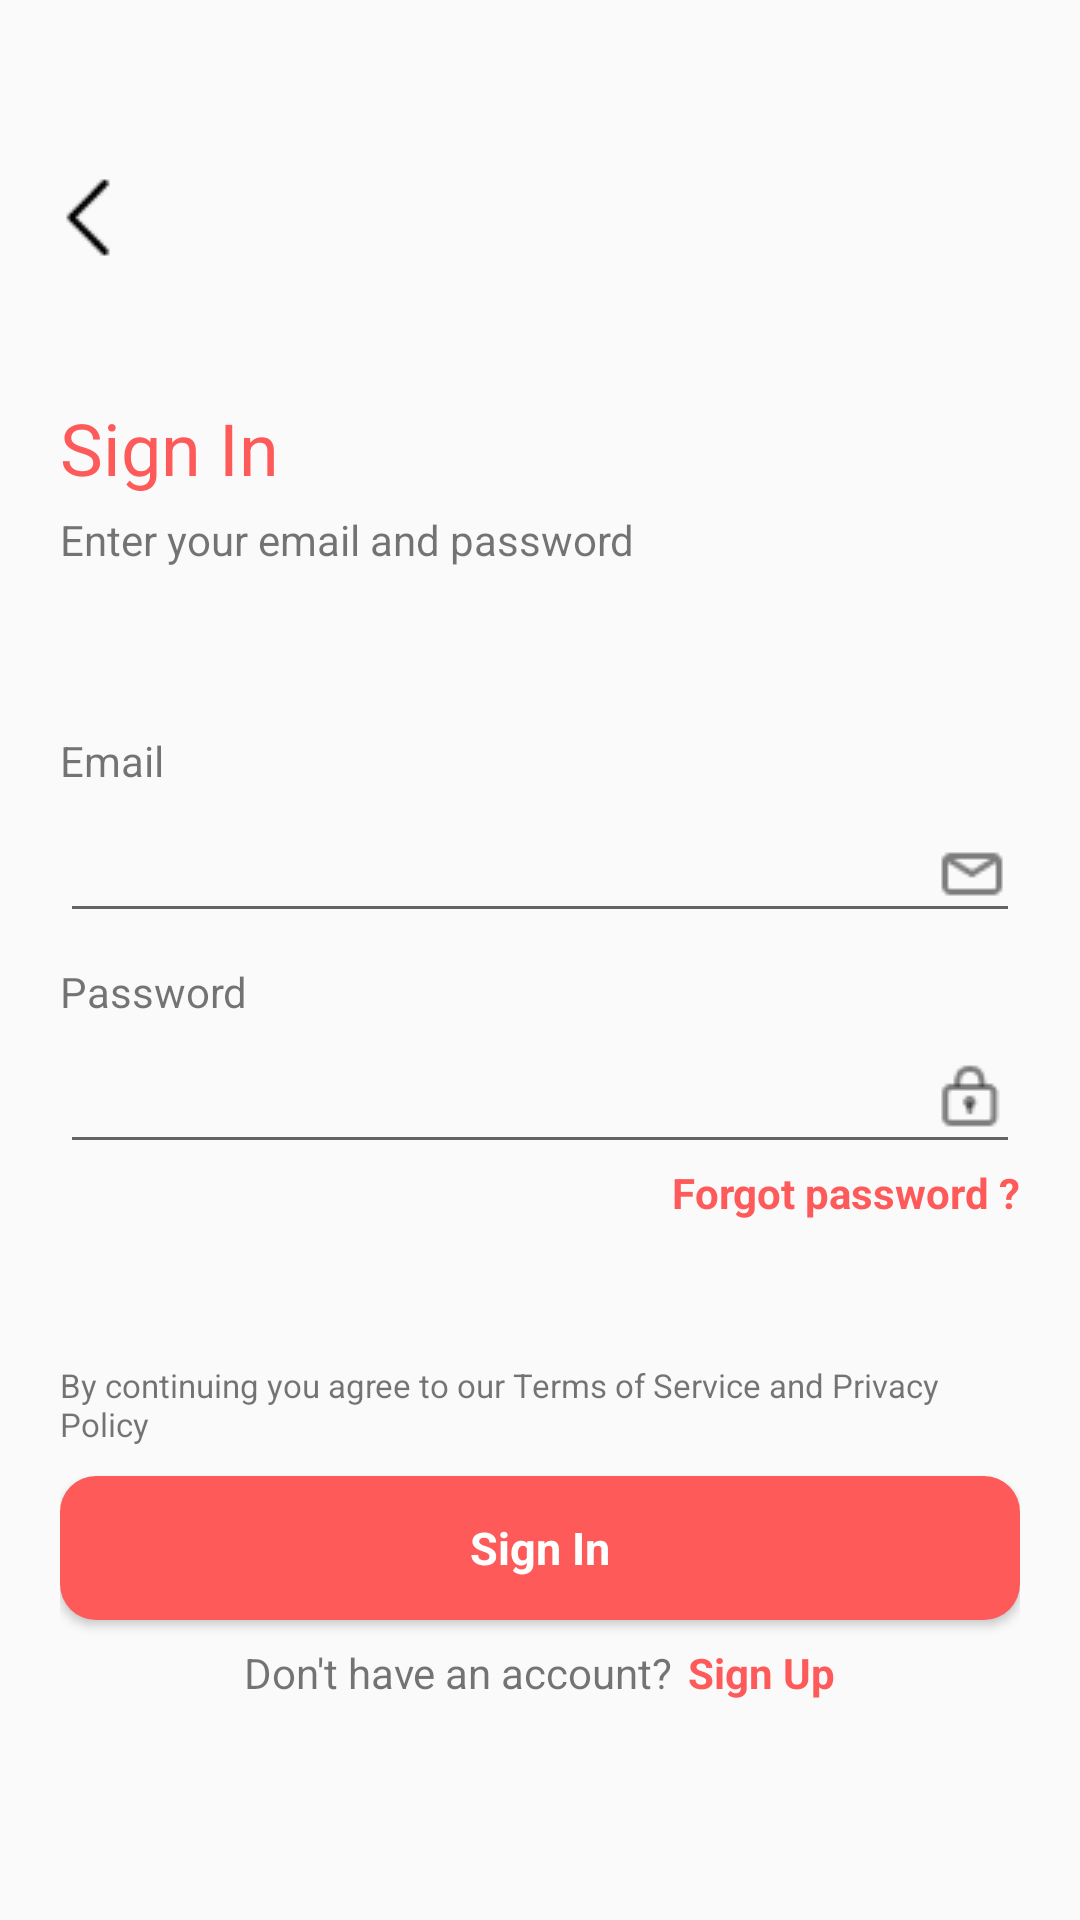

Android layout source for this screen:
<!-- AndroidManifest.xml: application theme Theme.AppCompat.Light.NoActionBar -->
<!-- res/layout/activity_login.xml -->
<?xml version="1.0" encoding="utf-8"?>
<RelativeLayout xmlns:android="http://schemas.android.com/apk/res/android"
    xmlns:app="http://schemas.android.com/apk/res-auto"
    xmlns:tools="http://schemas.android.com/tools"
    android:layout_width="match_parent"
    android:layout_height="match_parent"
    tools:context=".LoginActivity"
    android:paddingLeft="20dp"
    android:paddingRight="20dp"
    >

    <ImageButton
        android:id="@+id/back"
        android:background="@android:color/transparent"
        android:layout_width="wrap_content"
        android:layout_height="wrap_content"
        android:layout_alignParentStart="true"
        android:layout_alignParentTop="true"
        android:layout_marginStart="-8dp"
        android:layout_marginTop="57dp"
        android:src="@drawable/icon_back"/>

    <LinearLayout
        android:layout_width="match_parent"
        android:layout_height="wrap_content"
        android:layout_alignParentTop="true"
        android:layout_centerHorizontal="true"
        android:layout_marginTop="133dp"
        android:orientation="vertical">

        <TextView
            style="@style/Theme.EventPlaza.Title"
            android:layout_width="wrap_content"
            android:layout_height="wrap_content"
            android:text="@string/btn_sign_in" />

        <TextView
            android:layout_width="wrap_content"
            android:layout_height="wrap_content"
            android:layout_marginTop="5dp"
            android:text="@string/term_email_pwd" />
    </LinearLayout>

    <LinearLayout
        android:layout_width="match_parent"
        android:layout_height="wrap_content"
        android:layout_alignParentStart="true"
        android:layout_alignParentTop="true"
        android:layout_marginTop="244dp"
        android:orientation="vertical"

        >

        <TextView
            android:id="@+id/label_email"
            android:layout_width="wrap_content"
            android:layout_height="match_parent"
            android:text="@string/label_email"
            />

        <EditText
            android:inputType="textEmailAddress"
            android:id="@+id/email"
            android:layout_width="match_parent"
            android:layout_height="wrap_content"
            android:layout_marginEnd="0dp"
            android:layout_marginBottom="0dp"
            android:drawableEnd="@drawable/icon_mail"
            android:labelFor="@id/label_email"
            android:theme="@style/Theme.EventPlaza.EditText"
            android:minHeight="48dp" />
        <TextView
            android:id="@+id/label_pwd"
            android:layout_width="wrap_content"
            android:layout_height="match_parent"
            android:text="@string/label_pwd"
            android:layout_marginTop="10dp"
            />

        <EditText
            android:id="@+id/pwd"
            android:inputType="textPassword"
            android:labelFor="@id/label_pwd"
            android:layout_width="match_parent"
            android:layout_height="wrap_content"
            android:layout_marginEnd="0dp"
            android:layout_marginBottom="0dp"
            android:drawableEnd="@drawable/icon_pwd"
            android:theme="@style/Theme.EventPlaza.EditText"
            android:minHeight="48dp" />
        <TextView
            android:layout_gravity="right"
            android:id="@+id/forgot"
            android:layout_width="wrap_content"
            android:layout_height="wrap_content"
            android:text="Forgot password ?"
            android:textColor="@color/primary_color"
            android:textStyle="bold"
            android:layout_marginLeft="5dp"/>
    </LinearLayout>

    <TextView
        android:layout_width="wrap_content"
        android:layout_height="wrap_content"
        android:layout_alignParentEnd="true"
        android:layout_alignParentBottom="true"
        android:layout_centerHorizontal="true"
        android:layout_marginEnd="16dp"
        android:layout_marginBottom="158dp"
        android:text="@string/term_privacy"
        android:theme="@style/Theme.EventPlaza.Terms" />

    <Button
        android:id="@+id/btn_sign_in"
        android:layout_width="match_parent"
        android:layout_height="wrap_content"
        android:layout_alignParentBottom="true"
        android:layout_centerHorizontal="true"
        android:layout_marginBottom="100dp"
        android:background="@drawable/button_primary"
        android:text="@string/btn_sign_in"
        android:theme="@style/Button" />

    <LinearLayout
        android:layout_width="match_parent"
        android:layout_height="wrap_content"
        android:layout_alignParentBottom="true"
        android:layout_centerHorizontal="true"
        android:gravity="center_horizontal"
        android:layout_marginBottom="73dp">

        <TextView
            android:layout_width="wrap_content"
            android:layout_height="wrap_content"
            android:text="@string/term_no_account" />

        <TextView
            android:id="@+id/signup"
            android:layout_width="wrap_content"
            android:layout_height="wrap_content"
            android:text="@string/term_sign_up"
            android:textColor="@color/primary_color"
            android:textStyle="bold"
            android:layout_marginLeft="5dp"/>
    </LinearLayout>


</RelativeLayout>
<!-- resources referenced by this layout -->
<resources>
  <color name="primary_color">#FE5A5A</color>
  <!-- drawable button_primary (drawable) -->
  <?xml version="1.0" encoding="utf-8"?>
  <selector xmlns:android="http://schemas.android.com/apk/res/android">
      <item>
          <shape android:shape="rectangle">
              <corners android:radius="12dp"/>
              <solid android:color="@color/primary_color"/>
  
          </shape>
      </item>
  
  
  </selector>
  <!-- drawable icon_back: png bitmap (drawable, 334 bytes) -->
  <!-- drawable icon_mail: png bitmap (drawable-v24, 373 bytes) -->
  <!-- drawable icon_pwd: png bitmap (drawable-v24, 448 bytes) -->
  <string name="btn_sign_in">Sign In</string>
  <string name="label_email">Email</string>
  <string name="label_pwd">Password</string>
  <string name="term_email_pwd">Enter your email and password</string>
  <string name="term_no_account">Don\'t have an account?</string>
  <string name="term_privacy">By continuing you agree to our Terms of Service and Privacy Policy</string>
  <string name="term_sign_up">Sign Up</string>
  <style name="Button" parent="ThemeOverlay.AppCompat.Dark">
          <item name="textAllCaps">false</item>
          <item name="android:textSize">15sp</item>
          <item name="android:textStyle">bold</item>
          <item name="fontFamily">@font/inter_regular</item>
      </style>
  <style name="Theme.EventPlaza.EditText" parent="Theme.MaterialComponents.Light.NoActionBar">
          <item name="colorControlActivated">@color/primary_color</item>
      </style>
  <style name="Theme.EventPlaza.Terms">
          <item name="android:textSize">11sp</item>
      </style>
  <style name="Theme.EventPlaza.Title">
          <item name="android:textSize">24sp</item>
          <item name="fontFamily">@font/inter_semi_bold</item>
          <item name="android:textColor">@color/primary_color</item>
  
      </style>
</resources>
